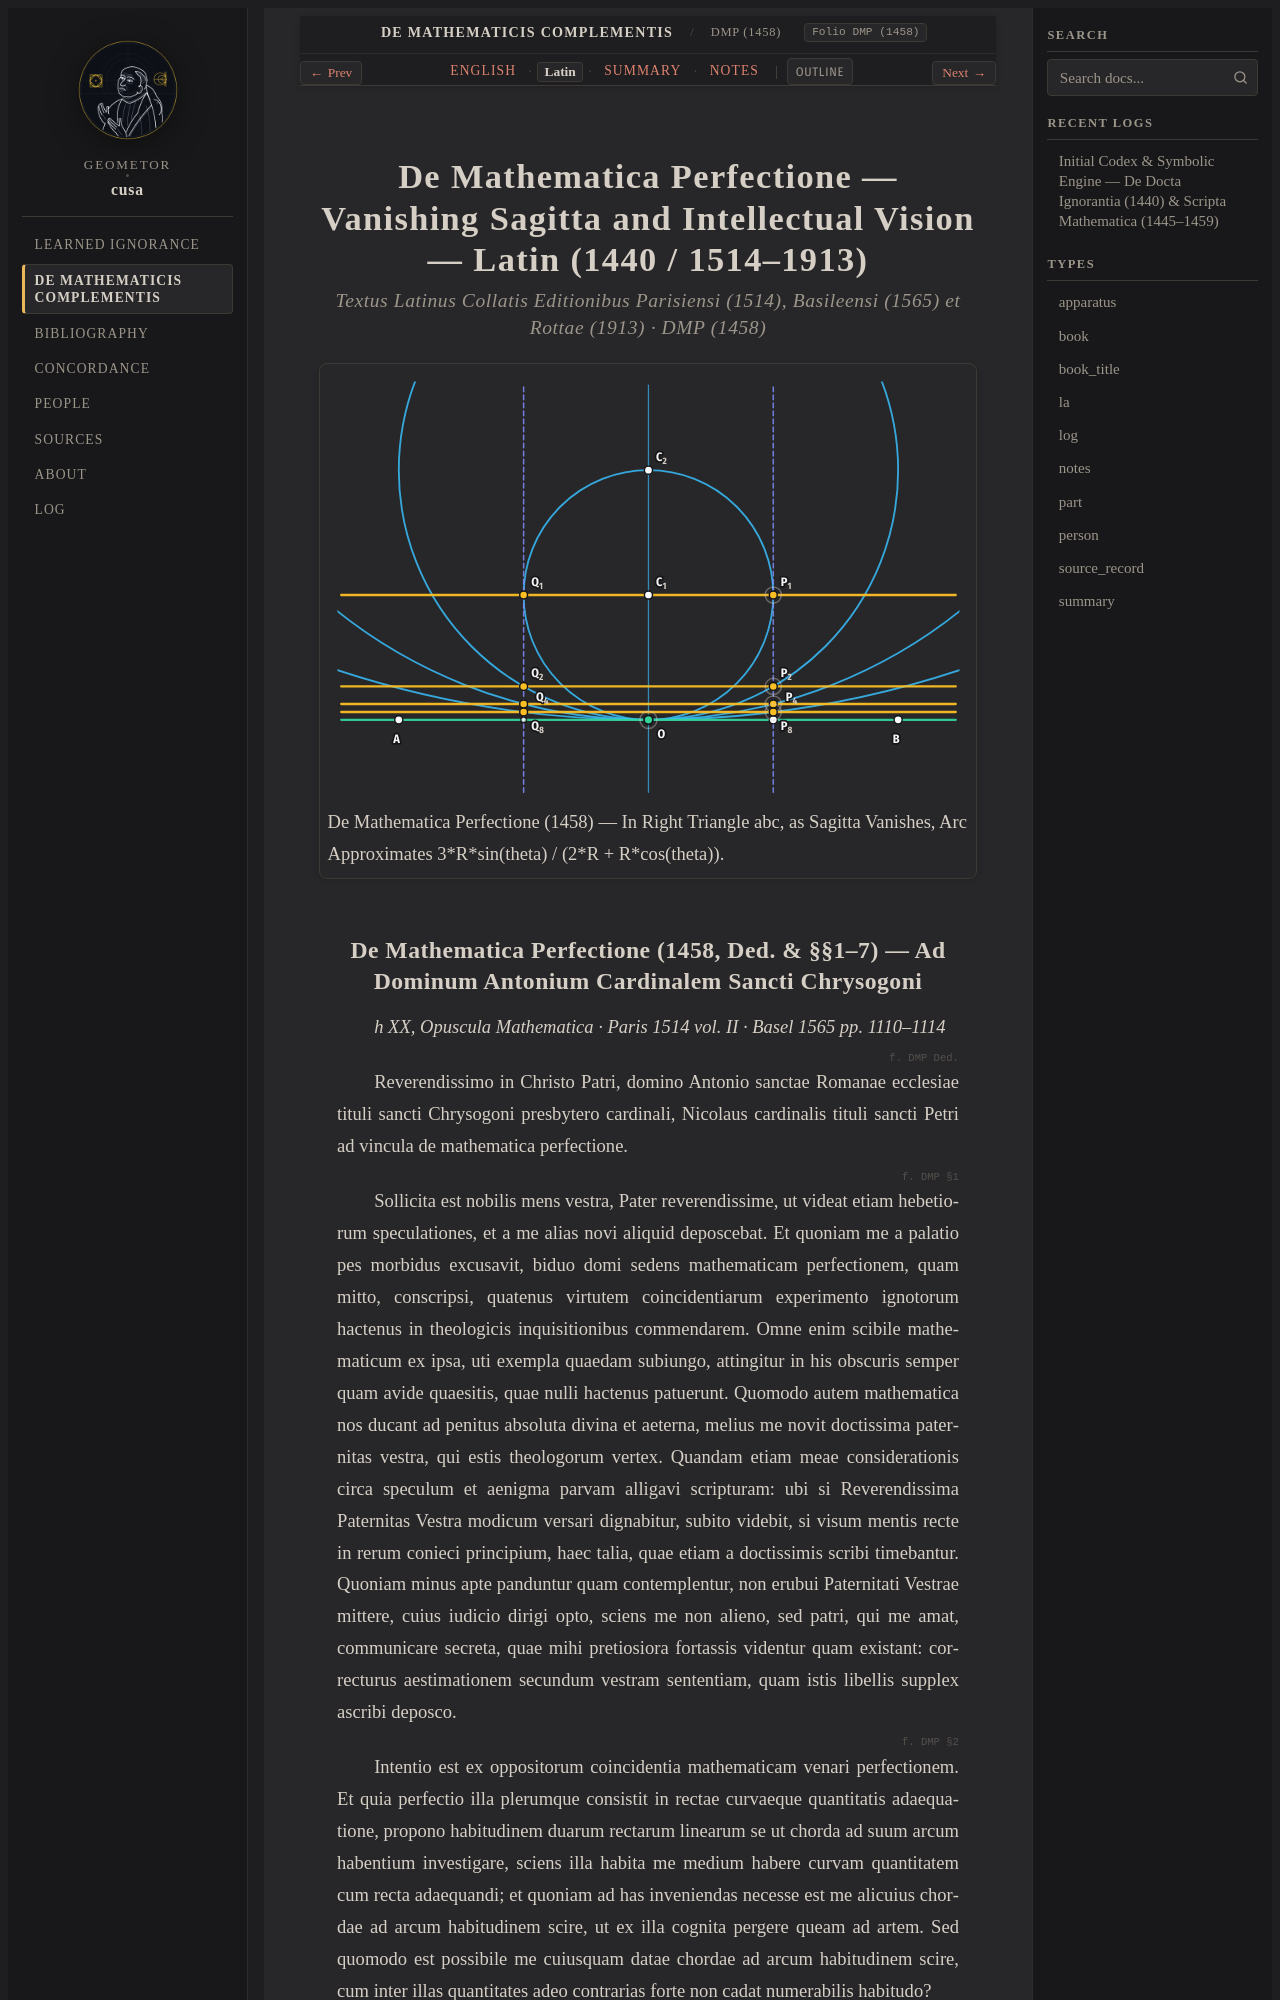

repository: geometor/cusa · page: de_mathematicis_complementis/perfectio_1458/la.html · generator: sphinx

:order: 240
:layout: book
:type: la
:title: De Mathematica Perfectione — Vanishing Sagitta and Intellectual Vision — Latin (1440 / 1514–1913)
:canonical_id: DMP (1458)
:original_id: DMP (1458)
:folio: DMP (1458)
:tracks: English: index | Latin: la | Summary: summary | Notes: notes

.. _perfectio_1458-la:

=================================================================================================
De Mathematica Perfectione — Vanishing Sagitta and Intellectual Vision — Latin (1440 / 1514–1913)
=================================================================================================

.. rubric:: Textus Latinus Collatis Editionibus Parisiensi (1514), Basileensi (1565) et Rottae (1913) · DMP (1458)

.. picture:: /_static/figures/cusa_circle_line_pencil.svg
   :alt: De Mathematica Perfectione — Vanishing Sagitta and Intellectual Vision
   :caption: De Mathematica Perfectione (1458) — In Right Triangle abc, as Sagitta Vanishes, Arc Approximates 3*R*sin(theta) / (2*R + R*cos(theta)).

.. _scripta-math-perf-1458-la:
